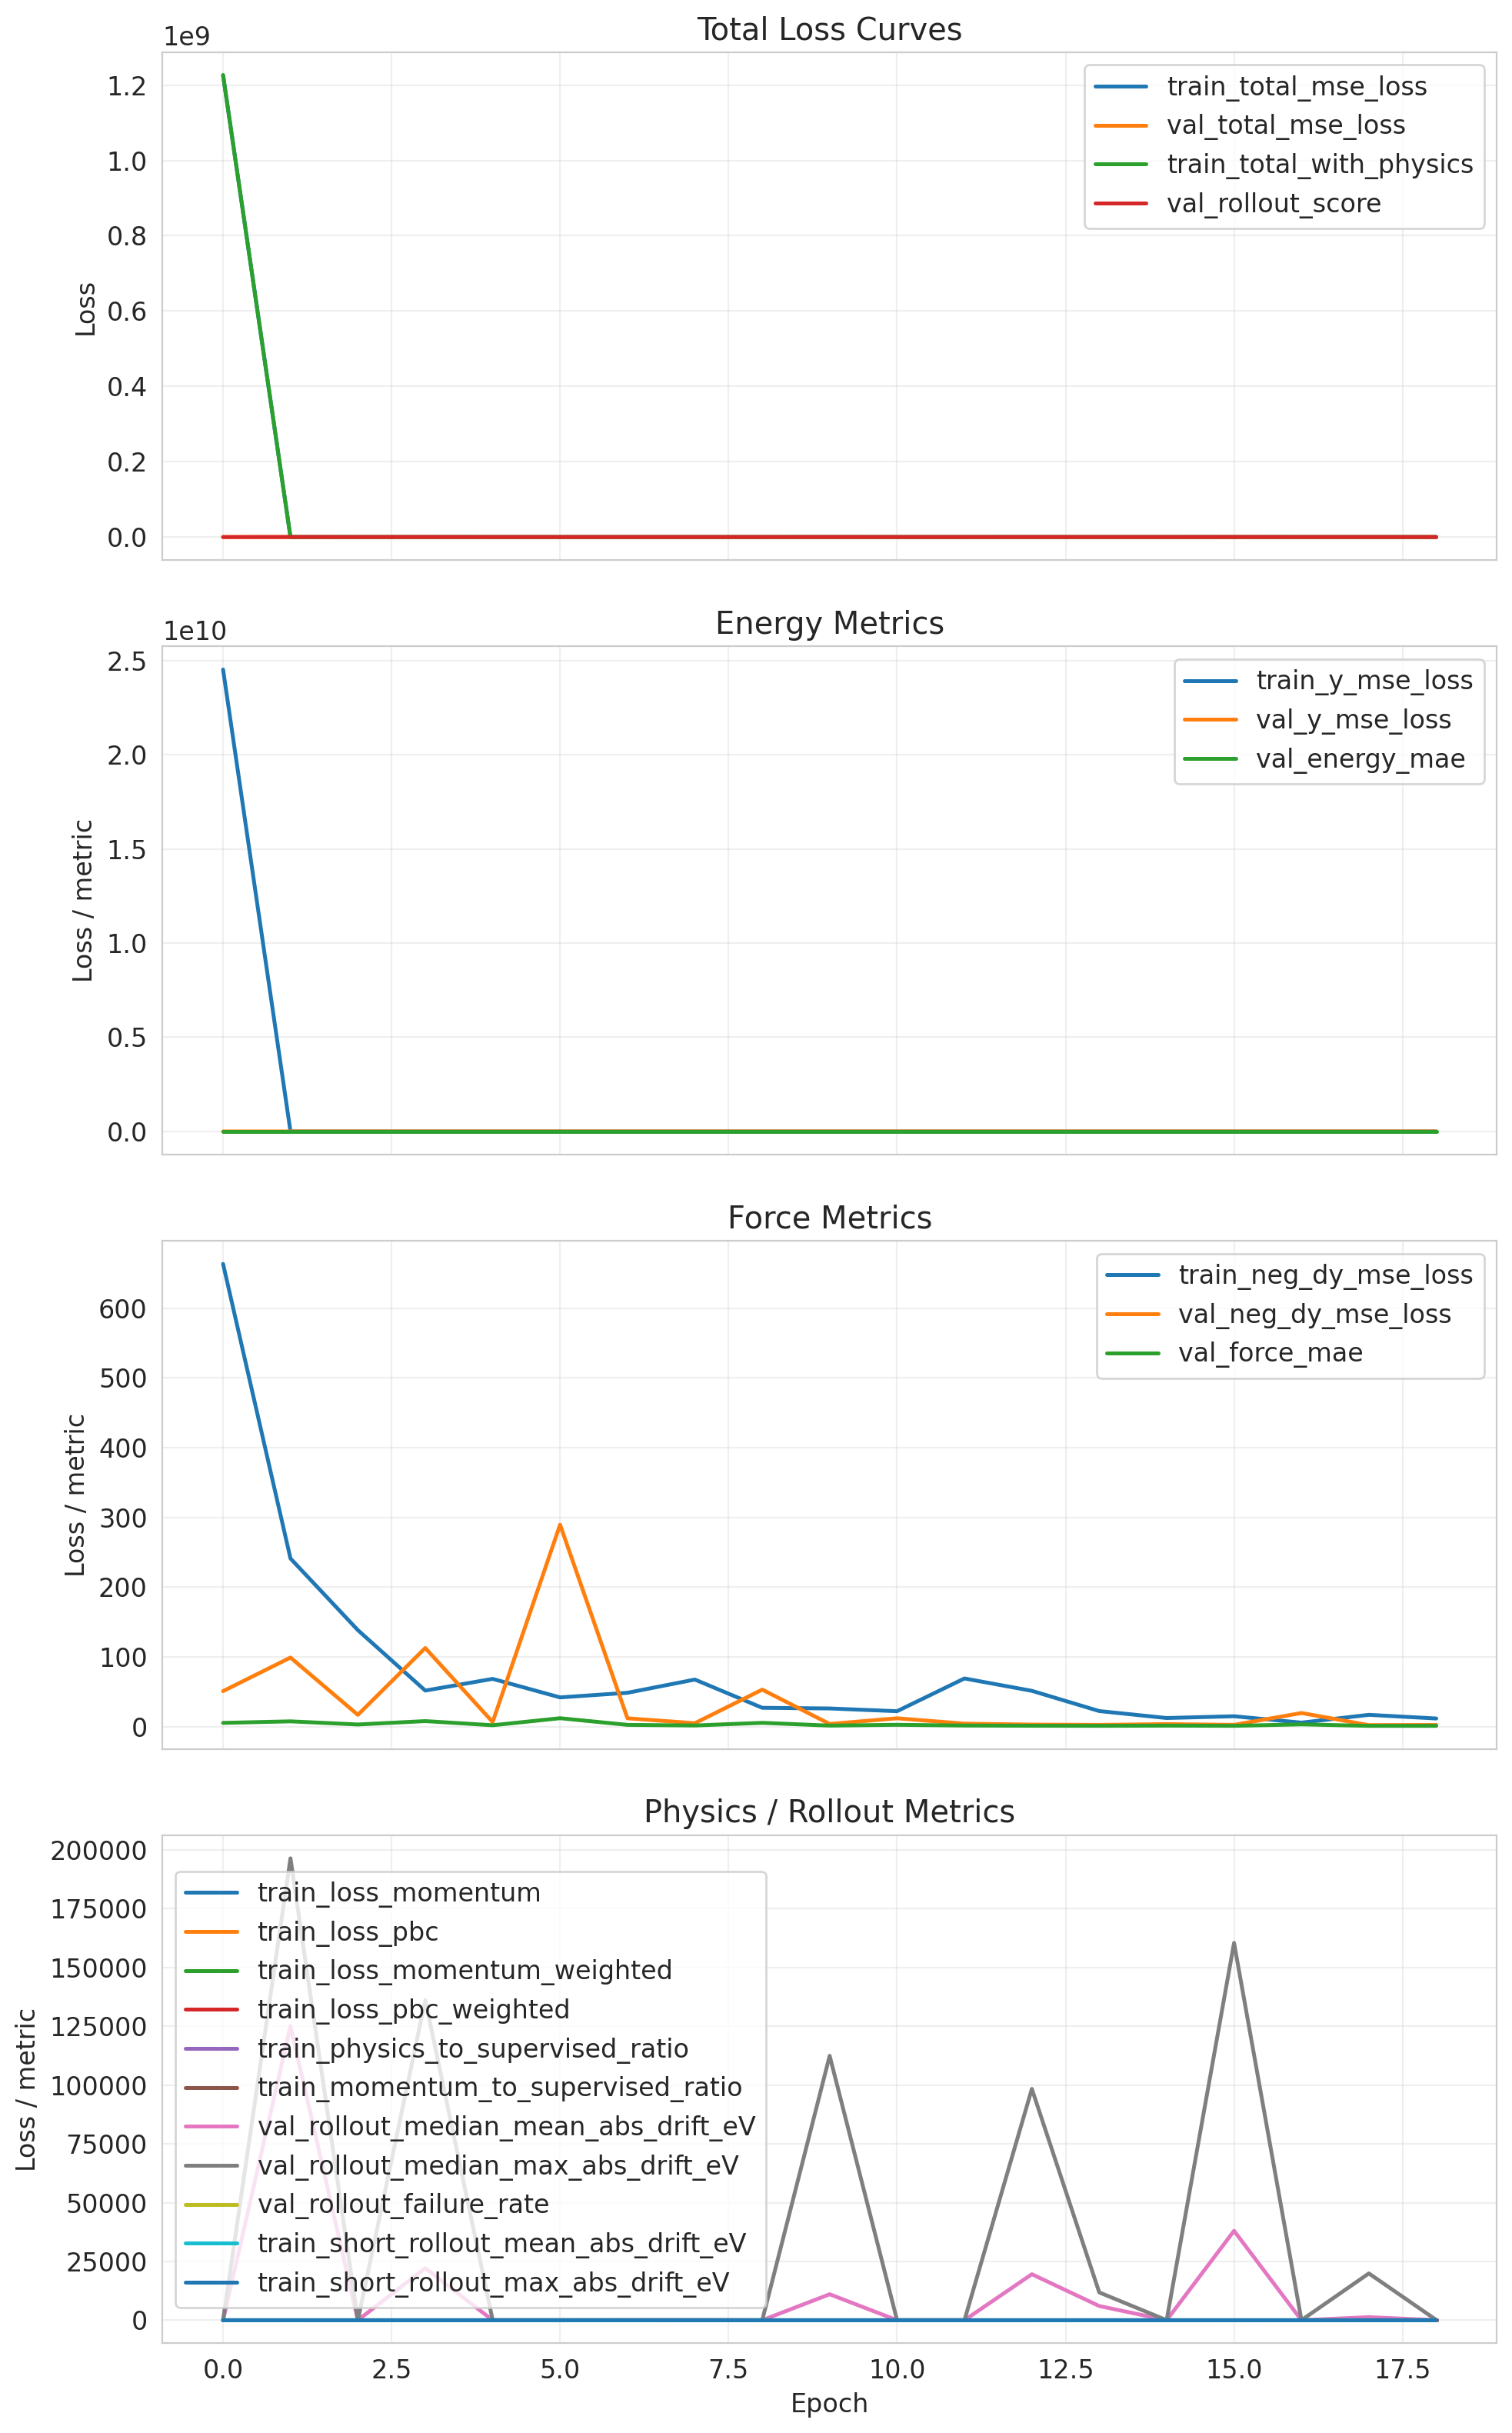

The file beside this chart, header and first rows:
cumulative_wall_seconds, epoch, epoch_wall_seconds, global_step, lr, train_loss_momentum, train_loss_momentum_raw, train_loss_momentum_weighted, train_loss_pbc, train_loss_pbc_raw, train_loss_pbc_weighted, train_momentum_to_supervised_ratio, train_neg_dy_mse_loss, train_physics_to_supervised_ratio, train_short_rollout_failure_rate, train_short_rollout_max_abs_drift_eV, train_short_rollout_mean_abs_drift_eV, train_short_rollout_success_count, train_total_mse_loss, train_total_with_physics, train_y_mse_loss, val_energy_mae, val_energy_rmse, val_force_mae
7701, 0.0, 7701, 10590, 9.999999747378752e-05, 9.14334330470723e-10, 9.14334330470723e-10, 9.14335274160294e-12, 0.0, 0.0, 0.0, 1.3998346854230109e-14, 663.4, 1.3998346854230109e-14, 0.0, 10.91, 9.497, 3.0, 1226161536, 1226379776, 24523218944, 15.23, 15.52, 5.23
11577, 1.0, 3875, 15885, 9.999999747378752e-05, 8.350602431761445e-10, 8.350602431761445e-10, 8.350580643634586e-12, 0.0, 0.0, 0.0, 2.932520559392228e-14, 241, 2.932520559392228e-14, 0.0, 17.22, 14.05, 3.0, 4292, 4292, 81252, 31.78, 32.14, 7.45
15449, 2.0, 3873, 21180, 9.999999747378752e-05, 9.084735741460293e-10, 9.084735741460293e-10, 9.084718220753185e-12, 0.0, 0.0, 0.0, 3.9750629410263347e-14, 138.2, 3.9750629410263347e-14, 0.0, 12.28, 8.356, 3.0, 2309, 2310, 43563, 238.3, 238.4, 2.94
19329, 3.0, 3880, 26475, 9.999999747378752e-05, 5.017390392048071e-10, 5.017390392048071e-10, 5.0173923175911295e-12, 0.0, 0.0, 0.0, 4.3688563509079736e-14, 51.57, 4.3688563509079736e-14, 0.0, 8.969, 4.981, 3.0, 1550, 1549, 30023, 269.7, 269.7, 7.803
23212, 4.0, 3883, 31770, 9.999999747378752e-05, 5.840866679207579e-10, 5.840866679207579e-10, 5.840875959978176e-12, 0.0, 0.0, 0.0, 5.257382392929652e-14, 68.36, 5.257382392929652e-14, 0.0, 14.94, 12.15, 3.0, 1782, 1783, 34350, 20.69, 20.72, 1.861
27098, 5.0, 3886, 37065, 9.999999747378752e-05, 4.3307077368659463e-10, 4.3307077368659463e-10, 4.330707233796138e-12, 0.0, 0.0, 0.0, 3.939288673905639e-14, 41.8, 3.939288673905639e-14, 0.0, 18.88, 14.24, 3.0, 1649, 1649, 32194, 99.23, 99.32, 11.93
30979, 6.0, 3881, 42360, 9.999999747378752e-05, 4.3785974845889086e-10, 4.3785974845889086e-10, 4.378582565967015e-12, 0.0, 0.0, 0.0, 5.339968782913304e-14, 48.4, 5.339968782913304e-14, 0.0, 16.59, 11.99, 3.0, 1487, 1487, 28811, 123.8, 123.8, 2.405
34861, 7.0, 3882, 47655, 9.999999747378752e-05, 5.084804244326335e-10, 5.084804244326335e-10, 5.08480280450585e-12, 0.0, 0.0, 0.0, 5.35201054210465e-14, 67.37, 5.35201054210465e-14, 0.0, 14.06, 9.928, 3.0, 1568, 1568, 30072, 13.25, 13.27, 1.515
38749, 8.0, 3888, 52950, 9.999999747378752e-05, 3.678229942849498e-10, 3.678229942849498e-10, 3.678224391734375e-12, 0.0, 0.0, 0.0, 6.009289474449148e-14, 26.88, 6.009289474449148e-14, 0.0, 11.81, 9.722, 3.0, 1228, 1228, 24052, 172.6, 172.6, 5.32
42633, 9.0, 3885, 58245, 9.999999747378752e-05, 3.567876272203563e-10, 3.567876272203563e-10, 3.5678755956614072e-12, 0.0, 0.0, 0.0, 6.064970032269856e-14, 25.93, 6.064970032269856e-14, 0.0, 12.66, 7.722, 3.0, 955.9, 956.1, 18626, 73.58, 73.58, 1.341
46517, 10.0, 3883, 63540, 9.999999747378752e-05, 3.8345060460187597e-10, 3.8345060460187597e-10, 3.834509532812946e-12, 0.0, 0.0, 0.0, 5.5550941450988045e-14, 22, 5.5550941450988045e-14, 0.0, 15.84, 11.97, 3.0, 1328, 1328, 26134, 13.6, 13.65, 2.519
50404, 11.0, 3887, 68835, 9.999999747378752e-05, 5.983593620584315e-10, 5.983593620584315e-10, 5.9835933950702636e-12, 0.0, 0.0, 0.0, 6.754028624355798e-14, 68.94, 6.754028624355798e-14, 0.0, 15.16, 12.36, 3.0, 1524, 1524, 29168, 87.64, 87.65, 1.439
54291, 12.0, 3887, 74130, 9.999999747378752e-05, 4.871598124900345e-10, 4.871598124900345e-10, 4.871600518818742e-12, 0.0, 0.0, 0.0, 6.914553565134929e-14, 51.22, 6.914553565134929e-14, 0.0, 15.22, 8.997, 3.0, 1069, 1069, 20398, 32.09, 32.1, 1.147
58174, 13.0, 3882, 79425, 9.999999747378752e-05, 3.399618087041034e-10, 3.399618087041034e-10, 3.3996202120772923e-12, 0.0, 0.0, 0.0, 7.499107265067709e-14, 22.2, 7.499107265067709e-14, 0.0, 16.94, 12.6, 3.0, 1239, 1240, 24367, 136.2, 136.2, 1.031
62055, 14.0, 3881, 84720, 9.999999747378752e-05, 3.0555993846270724e-10, 3.0555993846270724e-10, 3.055595490172869e-12, 0.0, 0.0, 0.0, 1.0425492934229563e-13, 12.22, 1.0425492934229563e-13, 0.0, 15.09, 12.29, 3.0, 931.7, 931.8, 18401, 11.92, 11.94, 1.307
65939, 15.0, 3884, 90015, 9.999999747378752e-05, 3.069940968103424e-10, 3.069940968103424e-10, 3.069945556447018e-12, 0.0, 0.0, 0.0, 7.466848184678118e-14, 14.77, 7.466848184678118e-14, 0.0, 14.22, 6.672, 3.0, 1083, 1083, 21370, 1.564, 1.679, 1.046
69818, 16.0, 3880, 95310, 9.999999747378752e-05, 2.833055456896716e-10, 2.833055456896716e-10, 2.8330562722167496e-12, 0.0, 0.0, 0.0, 8.828584429276462e-14, 5.606, 8.828584429276462e-14, 0.0, 15.75, 12.51, 3.0, 1143, 1143, 22749, 0.9114, 1.179, 3.122
73698, 17.0, 3879, 100605, 9.999999747378752e-05, 3.277195181894399e-10, 3.277195181894399e-10, 3.2771992584945675e-12, 0.0, 0.0, 0.0, 8.57958384783801e-14, 16.8, 8.57958384783801e-14, 0.0, 13.94, 6.794, 3.0, 1012, 1013, 19930, 152.1, 152.1, 0.988
77573, 18.0, 3875, 105900, 9.999999747378752e-05, 2.871537452264761e-10, 2.871537452264761e-10, 2.871545015659116e-12, 0.0, 0.0, 0.0, 9.853281520777815e-14, 11.54, 9.853281520777815e-14, 0.0, 15.12, 9.988, 3.0, 710.1, 710.2, 13983, 110.4, 110.4, 1.032
